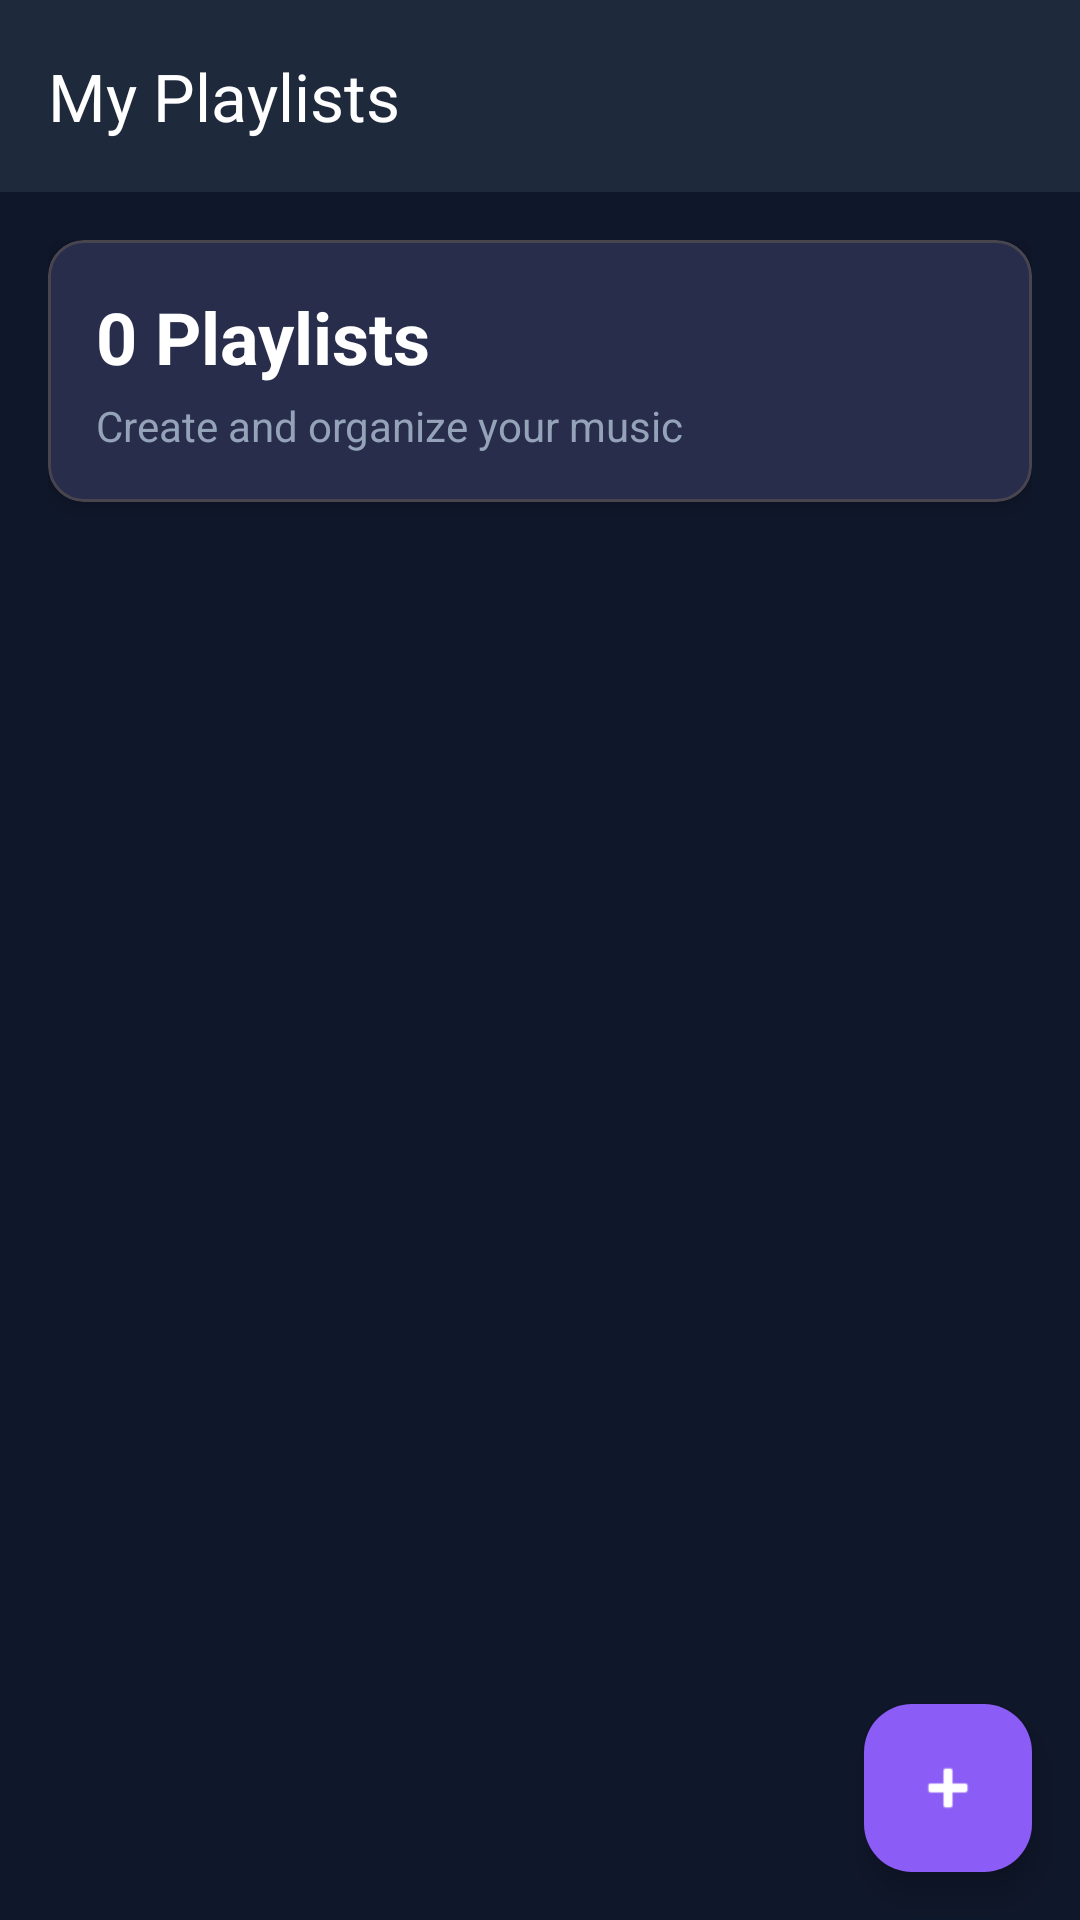

Here is an Android app screen rendered from its layout file. Give the layout XML and the strings, colors and styles it references.
<!-- AndroidManifest.xml: application theme Theme.ModernMusicPlayer -->
<!-- res/layout/fragment_playlists.xml -->
<?xml version="1.0" encoding="utf-8"?>
<androidx.coordinatorlayout.widget.CoordinatorLayout xmlns:android="http://schemas.android.com/apk/res/android"
    xmlns:app="http://schemas.android.com/apk/res-auto"
    xmlns:tools="http://schemas.android.com/tools"
    android:layout_width="match_parent"
    android:layout_height="match_parent"
    android:background="@color/bg_dark">

    <com.google.android.material.appbar.AppBarLayout
        android:layout_width="match_parent"
        android:layout_height="wrap_content"
        android:background="@color/surface_dark"
        app:elevation="0dp">

        <com.google.android.material.appbar.MaterialToolbar
            android:id="@+id/toolbar"
            android:layout_width="match_parent"
            android:layout_height="?attr/actionBarSize"
            app:title="My Playlists"
            app:titleTextColor="@color/white" />

    </com.google.android.material.appbar.AppBarLayout>

    <androidx.core.widget.NestedScrollView
        android:layout_width="match_parent"
        android:layout_height="match_parent"
        app:layout_behavior="@string/appbar_scrolling_view_behavior">

        <LinearLayout
            android:layout_width="match_parent"
            android:layout_height="wrap_content"
            android:orientation="vertical"
            android:padding="16dp">

            
            <com.google.android.material.card.MaterialCardView
                android:layout_width="match_parent"
                android:layout_height="wrap_content"
                android:layout_marginBottom="16dp"
                app:cardBackgroundColor="@color/surface_dark"
                app:cardCornerRadius="12dp"
                app:cardElevation="4dp">

                <LinearLayout
                    android:layout_width="match_parent"
                    android:layout_height="wrap_content"
                    android:orientation="vertical"
                    android:padding="16dp">

                    <TextView
                        android:id="@+id/playlistCount"
                        android:layout_width="match_parent"
                        android:layout_height="wrap_content"
                        android:text="0 Playlists"
                        android:textColor="@color/white"
                        android:textSize="24sp"
                        android:textStyle="bold" />

                    <TextView
                        android:layout_width="match_parent"
                        android:layout_height="wrap_content"
                        android:text="Create and organize your music"
                        android:textColor="@color/text_secondary"
                        android:textSize="14sp"
                        android:layout_marginTop="4dp" />

                </LinearLayout>

            </com.google.android.material.card.MaterialCardView>

            
            <androidx.recyclerview.widget.RecyclerView
                android:id="@+id/playlistsRecyclerView"
                android:layout_width="match_parent"
                android:layout_height="wrap_content"
                tools:listitem="@layout/item_playlist" />

            
            <LinearLayout
                android:id="@+id/emptyStateLayout"
                android:layout_width="match_parent"
                android:layout_height="wrap_content"
                android:orientation="vertical"
                android:gravity="center"
                android:padding="48dp"
                android:visibility="gone">

                <com.google.android.material.card.MaterialCardView
                    android:layout_width="120dp"
                    android:layout_height="120dp"
                    app:cardCornerRadius="60dp"
                    app:cardBackgroundColor="@color/surface_light"
                    app:cardElevation="0dp">

                    <ImageView
                        android:layout_width="64dp"
                        android:layout_height="64dp"
                        android:layout_gravity="center"
                        android:src="@drawable/ic_library"
                        android:tint="@color/purple_500" />

                </com.google.android.material.card.MaterialCardView>

                <TextView
                    android:layout_width="wrap_content"
                    android:layout_height="wrap_content"
                    android:text="No Playlists Yet"
                    android:textColor="@color/white"
                    android:textSize="20sp"
                    android:textStyle="bold"
                    android:layout_marginTop="24dp" />

                <TextView
                    android:layout_width="wrap_content"
                    android:layout_height="wrap_content"
                    android:text="Tap the + button to create your first playlist"
                    android:textColor="@color/text_secondary"
                    android:textSize="14sp"
                    android:textAlignment="center"
                    android:layout_marginTop="8dp" />

            </LinearLayout>

        </LinearLayout>

    </androidx.core.widget.NestedScrollView>

    
    <com.google.android.material.floatingactionbutton.FloatingActionButton
        android:id="@+id/fabCreatePlaylist"
        android:layout_width="wrap_content"
        android:layout_height="wrap_content"
        android:layout_gravity="bottom|end"
        android:layout_margin="16dp"
        android:contentDescription="Create Playlist"
        app:srcCompat="@android:drawable/ic_input_add"
        app:tint="@color/white"
        app:backgroundTint="@color/purple_500" />

</androidx.coordinatorlayout.widget.CoordinatorLayout>
<!-- res/layout/item_playlist.xml (included above) -->
<?xml version="1.0" encoding="utf-8"?>
<androidx.cardview.widget.CardView xmlns:android="http://schemas.android.com/apk/res/android"
    xmlns:app="http://schemas.android.com/apk/res-auto"
    xmlns:tools="http://schemas.android.com/tools"
    android:layout_width="match_parent"
    android:layout_height="wrap_content"
    android:layout_margin="8dp"
    app:cardBackgroundColor="@color/surface_dark"
    app:cardCornerRadius="12dp"
    app:cardElevation="4dp">

    <androidx.constraintlayout.widget.ConstraintLayout
        android:layout_width="match_parent"
        android:layout_height="wrap_content"
        android:padding="16dp">

        
        <com.google.android.material.card.MaterialCardView
            android:id="@+id/playlistIcon"
            android:layout_width="56dp"
            android:layout_height="56dp"
            app:cardCornerRadius="8dp"
            app:cardBackgroundColor="@color/surface_light"
            app:cardElevation="0dp"
            app:layout_constraintBottom_toBottomOf="parent"
            app:layout_constraintStart_toStartOf="parent"
            app:layout_constraintTop_toTopOf="parent">

            <ImageView
                android:layout_width="32dp"
                android:layout_height="32dp"
                android:layout_gravity="center"
                android:src="@drawable/ic_library"
                android:tint="@color/purple_500" />

        </com.google.android.material.card.MaterialCardView>

        
        <TextView
            android:id="@+id/playlistName"
            android:layout_width="0dp"
            android:layout_height="wrap_content"
            android:layout_marginStart="12dp"
            android:layout_marginEnd="8dp"
            android:ellipsize="end"
            android:maxLines="1"
            android:textColor="@color/white"
            android:textSize="16sp"
            android:textStyle="bold"
            app:layout_constraintEnd_toStartOf="@id/moreButton"
            app:layout_constraintStart_toEndOf="@id/playlistIcon"
            app:layout_constraintTop_toTopOf="@id/playlistIcon"
            tools:text="My Playlist" />

        
        <TextView
            android:id="@+id/songCount"
            android:layout_width="0dp"
            android:layout_height="wrap_content"
            android:layout_marginTop="4dp"
            android:ellipsize="end"
            android:maxLines="1"
            android:textColor="@color/text_secondary"
            android:textSize="14sp"
            app:layout_constraintEnd_toEndOf="@id/playlistName"
            app:layout_constraintStart_toStartOf="@id/playlistName"
            app:layout_constraintTop_toBottomOf="@id/playlistName"
            tools:text="12 songs" />

        
        <TextView
            android:id="@+id/createdDate"
            android:layout_width="0dp"
            android:layout_height="wrap_content"
            android:textColor="@color/text_secondary"
            android:textSize="12sp"
            app:layout_constraintBottom_toBottomOf="@id/playlistIcon"
            app:layout_constraintEnd_toEndOf="@id/songCount"
            app:layout_constraintStart_toStartOf="@id/songCount"
            tools:text="Created today" />

        
        <ImageButton
            android:id="@+id/moreButton"
            android:layout_width="40dp"
            android:layout_height="40dp"
            android:background="@drawable/ripple_circle"
            android:contentDescription="More options"
            android:src="@drawable/ic_more"
            android:tint="@color/text_secondary"
            app:layout_constraintBottom_toBottomOf="parent"
            app:layout_constraintEnd_toEndOf="parent"
            app:layout_constraintTop_toTopOf="parent" />

    </androidx.constraintlayout.widget.ConstraintLayout>

</androidx.cardview.widget.CardView>
<!-- resources referenced by this layout -->
<resources>
  <color name="bg_dark">#0F172A</color>
  <color name="purple_500">#8B5CF6</color>
  <color name="surface_dark">#1E293B</color>
  <color name="surface_light">#334155</color>
  <color name="text_secondary">#94A3B8</color>
  <color name="white">#FFFFFF</color>
  <!-- drawable ic_library (drawable) -->
  <?xml version="1.0" encoding="utf-8"?>
  <vector xmlns:android="http://schemas.android.com/apk/res/android"
      android:width="24dp"
      android:height="24dp"
      android:viewportWidth="24"
      android:viewportHeight="24">
      <path
          android:fillColor="@android:color/white"
          android:pathData="M4,10h12v2H4zM4,6h12v2H4zM4,14h8v2H4zM14,14v6l5,-3z" />
  </vector>
  <!-- drawable ripple_circle (drawable) -->
  <?xml version="1.0" encoding="utf-8"?>
  <ripple xmlns:android="http://schemas.android.com/apk/res/android"
      android:color="#408B5CF6">
      <item android:id="@android:id/mask">
          <shape android:shape="oval">
              <solid android:color="@color/white" />
          </shape>
      </item>
      <item>
          <shape android:shape="oval">
              <solid android:color="@color/transparent" />
          </shape>
      </item>
  </ripple>
  <style name="Theme.ModernMusicPlayer" parent="Base.Theme.ModernMusicPlayer" />
  <color name="transparent">#00000000</color>
  <style name="Base.Theme.ModernMusicPlayer" parent="Theme.Material3.Dark.NoActionBar">
          
          <item name="colorPrimary">@color/purple_500</item>
          <item name="colorPrimaryVariant">@color/purple_700</item>
          <item name="colorOnPrimary">@color/white</item>
          
          
          <item name="colorSecondary">@color/blue_500</item>
          <item name="colorSecondaryVariant">@color/blue_700</item>
          <item name="colorOnSecondary">@color/white</item>
          
          
          <item name="android:colorBackground">@color/bg_dark</item>
          <item name="colorSurface">@color/surface_dark</item>
          <item name="colorOnBackground">@color/white</item>
          <item name="colorOnSurface">@color/white</item>
          
          
          <item name="android:statusBarColor">@color/bg_dark</item>
          <item name="android:windowLightStatusBar">false</item>
          
          
          <item name="android:navigationBarColor">@color/bg_dark</item>
      </style>
  <color name="purple_700">#7C3AED</color>
  <color name="blue_500">#3B82F6</color>
  <color name="blue_700">#2563EB</color>
</resources>
